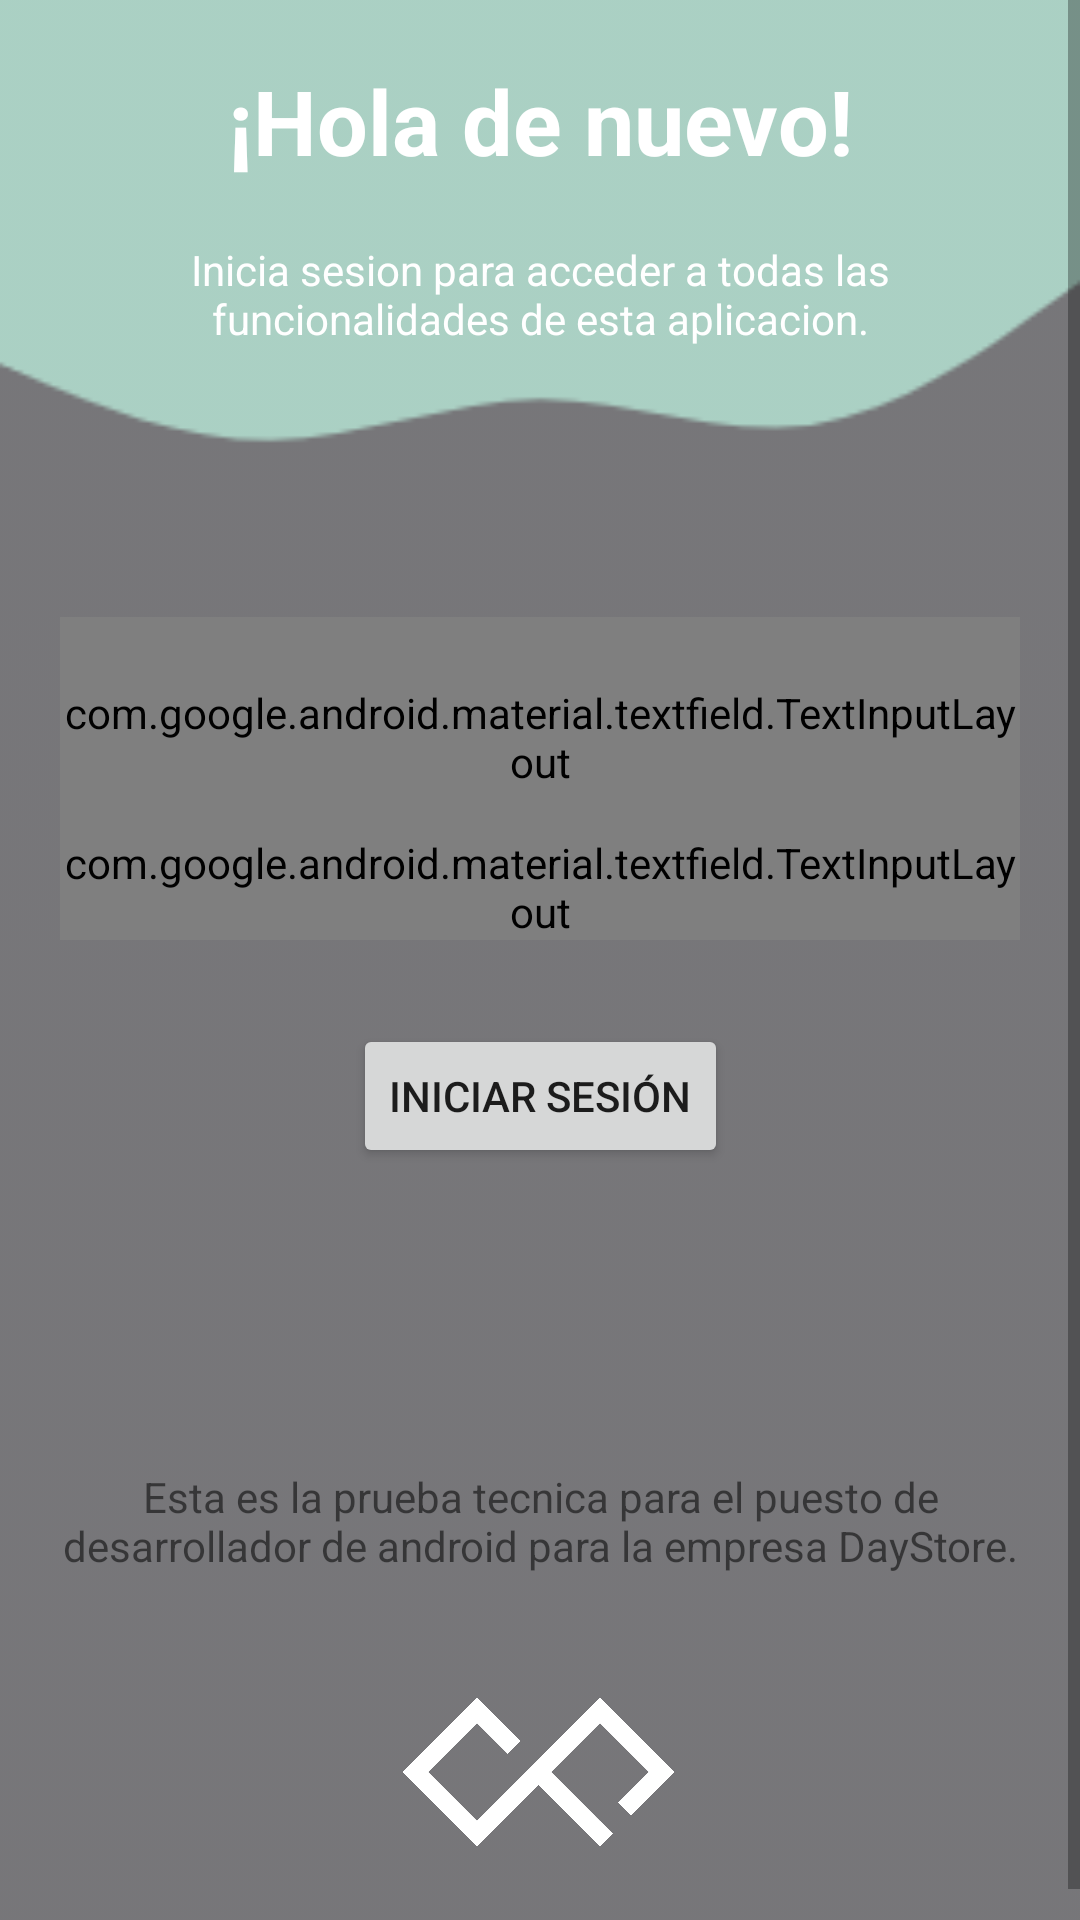

This screen was rendered from an Android layout file. Write that file and the resources it references.
<!-- AndroidManifest.xml: application theme Theme.ExamDayStore -->
<!-- res/layout/activity_login.xml -->
<?xml version="1.0" encoding="utf-8"?>
<ScrollView
    xmlns:android="http://schemas.android.com/apk/res/android"
    xmlns:app="http://schemas.android.com/apk/res-auto"
    xmlns:tools="http://schemas.android.com/tools"
    android:layout_width="match_parent"
    android:layout_height="match_parent"
    tools:context=".view.login.LoginActivity">

    <androidx.constraintlayout.widget.ConstraintLayout
        android:layout_width="match_parent"
        android:layout_height="wrap_content">

        <ImageView
            android:id="@+id/imageView4"
            android:layout_width="0sp"
            android:layout_height="0sp"
            android:scaleType="fitXY"
            android:alpha="0.6"
            app:layout_constraintBottom_toBottomOf="parent"
            app:layout_constraintEnd_toEndOf="parent"
            app:layout_constraintStart_toStartOf="parent"
            app:layout_constraintTop_toTopOf="parent"
            app:srcCompat="@drawable/background" />

        <TextView
            android:id="@+id/textView2"
            style="@style/TitleSection"
            android:layout_width="wrap_content"
            android:layout_height="wrap_content"
            android:layout_marginTop="20dp"
            android:textColor="@color/white"
            android:text="@string/hola_de_nuevo"
            app:layout_constraintEnd_toEndOf="parent"
            app:layout_constraintStart_toStartOf="parent"
            app:layout_constraintTop_toTopOf="parent" />

        <TextView
            android:id="@+id/tvDescripcion"
            android:layout_width="match_parent"
            android:layout_height="wrap_content"
            android:layout_marginStart="@dimen/horizontal_app_margin"
            android:layout_marginTop="20dp"
            android:textColor="@color/white"
            android:layout_marginEnd="@dimen/horizontal_app_margin"
            android:text="@string/inicia_sesion_para"
            android:textAlignment="center"
            app:layout_constraintEnd_toEndOf="parent"
            app:layout_constraintHorizontal_bias="0.0"
            app:layout_constraintStart_toStartOf="parent"
            app:layout_constraintTop_toBottomOf="@+id/textView2" />

        <com.google.android.material.textfield.TextInputLayout
            android:id="@+id/ilEmail"
            style="@style/Widget.Material3.TextInputLayout.FilledBox.Dense"
            android:layout_width="match_parent"
            android:layout_height="80sp"
            android:layout_marginTop="90dp"
            android:layout_marginStart="@dimen/horizontal_app_margin"
            android:layout_marginEnd="@dimen/horizontal_app_margin"
            app:boxCornerRadiusTopStart="30sp"
            app:boxCornerRadiusTopEnd="30sp"
            app:errorEnabled="true"
            app:errorTextColor="@color/error_color"
            app:errorIconTint="@color/error_color"
            app:boxStrokeErrorColor="@android:color/transparent"
            app:boxStrokeColor="@android:color/transparent"
            app:startIconDrawable="@drawable/user_icon"
            android:hint="@string/introduce_tu_correo_electronico"
            app:layout_constraintEnd_toEndOf="parent"
            app:layout_constraintStart_toStartOf="parent"
            app:layout_constraintTop_toBottomOf="@+id/tvDescripcion">

            <com.google.android.material.textfield.TextInputEditText
                android:id="@+id/etEmail"
                android:layout_width="match_parent"
                android:layout_height="75sp"
                android:maxLength="80"
                android:inputType="textEmailAddress" />

        </com.google.android.material.textfield.TextInputLayout>

        <com.google.android.material.textfield.TextInputLayout
            android:id="@+id/ilPassword"
            style="@style/Widget.Material3.TextInputLayout.FilledBox.Dense"
            android:layout_width="match_parent"
            android:layout_height="wrap_content"
            android:layout_marginStart="@dimen/horizontal_app_margin"
            android:layout_marginEnd="@dimen/horizontal_app_margin"
            android:layout_marginTop="-8sp"
            app:boxCornerRadiusBottomStart="30sp"
            app:boxCornerRadiusBottomEnd="30sp"
            app:errorEnabled="true"
            app:errorTextColor="@color/error_color"
            app:boxStrokeWidth="0sp"
            app:errorIconTint="@color/error_color"
            app:boxStrokeErrorColor="@android:color/transparent"
            app:boxStrokeColor="@android:color/transparent"
            app:endIconMode="password_toggle"
            app:boxStrokeWidthFocused="0sp"
            app:startIconDrawable="@drawable/email_icon"
            android:hint="@string/introduce_tu_contrase_a"
            app:layout_constraintEnd_toEndOf="parent"
            app:layout_constraintStart_toStartOf="parent"
            app:layout_constraintTop_toBottomOf="@+id/ilEmail">

            <com.google.android.material.textfield.TextInputEditText
                android:id="@+id/etPassword"
                android:layout_width="match_parent"
                android:layout_height="70sp"
                android:maxLength="7"
                android:inputType="textPassword" />

        </com.google.android.material.textfield.TextInputLayout>

        <Button
            android:id="@+id/btnLogin"
            android:layout_width="wrap_content"
            android:layout_height="wrap_content"
            android:layout_marginTop="28dp"
            android:text="@string/iniciar_sesion"
            app:layout_constraintEnd_toEndOf="@+id/ilPassword"
            app:layout_constraintStart_toStartOf="@+id/ilPassword"
            app:layout_constraintTop_toBottomOf="@+id/ilPassword" />

        <TextView
            android:id="@+id/textView13"
            android:layout_width="match_parent"
            android:layout_height="wrap_content"
            android:layout_marginStart="@dimen/horizontal_app_margin"
            android:layout_marginEnd="@dimen/horizontal_app_margin"
            android:layout_marginTop="100sp"
            android:layout_marginBottom="16dp"
            android:text="@string/esta_es_la_prueba_tecnica"
            android:textAlignment="center"
            app:layout_constraintBottom_toTopOf="@+id/imageView3"
            app:layout_constraintEnd_toEndOf="parent"
            app:layout_constraintStart_toStartOf="parent"
            app:layout_constraintTop_toBottomOf="@+id/btnLogin" />

        <ImageView
            android:id="@+id/imageView3"
            android:layout_width="100sp"
            android:layout_height="100sp"
            android:layout_marginBottom="10dp"
            app:layout_constraintBottom_toBottomOf="parent"
            app:layout_constraintEnd_toEndOf="parent"
            app:layout_constraintStart_toStartOf="parent"
            app:srcCompat="@drawable/logo" />

    </androidx.constraintlayout.widget.ConstraintLayout>

</ScrollView>
<!-- resources referenced by this layout -->
<resources>
  <color name="error_color">#FF6666</color>
  <color name="white">#FFFFFFFF</color>
  <dimen name="horizontal_app_margin">20dp</dimen>
  <!-- drawable background: png bitmap (drawable, 6612 bytes) -->
  <!-- drawable logo: png bitmap (drawable, 42947 bytes) -->
  <string name="esta_es_la_prueba_tecnica">Esta es la prueba tecnica para el puesto de desarrollador de android para la empresa DayStore.</string>
  <string name="hola_de_nuevo">¡Hola de nuevo!</string>
  <string name="inicia_sesion_para">Inicia sesion para acceder a todas las funcionalidades de esta aplicacion.</string>
  <string name="iniciar_sesion">Iniciar sesión</string>
  <string name="introduce_tu_contrase_a">Introduce tu contraseña</string>
  <string name="introduce_tu_correo_electronico">Introduce tu correo electrónico.</string>
  <style name="TitleSection">
          <item name="android:textSize">30sp</item>
          <item name="android:textStyle">bold</item>
      </style>
  <style name="Theme.ExamDayStore" parent="Theme.MaterialComponents.DayNight.DarkActionBar">
          
          <item name="colorPrimary">@color/purple_500</item>
          <item name="colorPrimaryVariant">@color/purple_700</item>
          <item name="colorOnPrimary">@color/white</item>
          
          <item name="colorSecondary">@color/teal_200</item>
          <item name="colorSecondaryVariant">@color/teal_700</item>
          <item name="colorOnSecondary">@color/black</item>
          
          <item name="android:statusBarColor">?attr/colorPrimaryVariant</item>
          
      </style>
  <color name="purple_500">#FF6200EE</color>
  <color name="purple_700">#FF3700B3</color>
  <color name="teal_200">#FF03DAC5</color>
  <color name="teal_700">#FF018786</color>
  <color name="black">#FF000000</color>
</resources>
